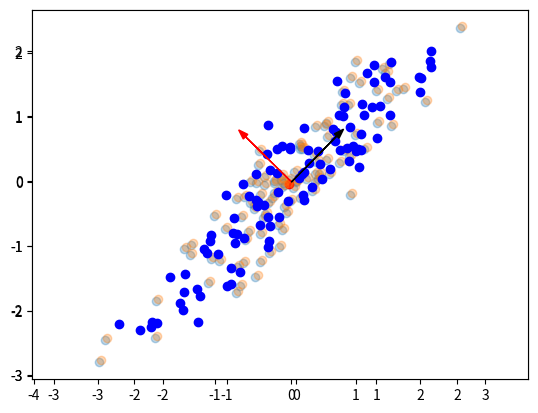

Here is the Python script that generated this plot:
import numpy as np
import matplotlib.pyplot as plt
from scipy import linalg as LA

A = np.ones((3,3))

#initialize our x's
vs = np.random.randn(3,10000) #the more random numbers we have, the closer the result will be to the real eigenvalues

vs = vs / np.linalg.norm(vs, axis=0) #normalize, x's as we only care about unit vectors

vals = (vs * A.dot(vs)).sum(axis = 0) #x.T Ax

#np.linalg.eig(A) returns 2 elements: eigenvalues and eivenvectors
eigenv_A, _ = np.linalg.eig(A)

#print min and max of x.T Ax
print('minimum and maximum of x.T Ax: {}; {}'.format(vals.min().round(2), vals.max().round(2)))

#print min and max of eigenvalues of A
print('minimum and maximum eigenvalues: {}; {}'.format(eigenv_A.min().round(2), eigenv_A.max().round(2)))

#check how close they are
print('The difference between them: {}; {}'.format( (abs(vals.min()-eigenv_A.min()).round(5) ) , (abs( vals.max()-eigenv_A.max()).round(5) ) ) )

first = vs[:,1]

print(first.sum()) 

print((first.T.dot(A).dot(first)))

print(first.T.dot(A))

print((first * A.dot(first)).sum(axis = 0))

A = np.ones((3,3))

u2 = np.array([1,1,1])

#generating 10k random points 
vs = np.random.randn(3,10000) 

#normalizing
vs = vs / np.linalg.norm(vs, axis=0) 
eigenv_A, _ = np.linalg.eig(A)
print(_)
xTAx = np.sum(vs*A.dot(vs), axis=0)
print(max(xTAx))
#select x's almost perpendicular to u2 
#multiply each column of vs (each x) by u2
multipl = vs * u2[:, np.newaxis]
#calculate the module of inner product of each x and u2
module = np.abs(multipl.sum(axis = 0))

#choose x's that are almost perpendicular
mask = module < 0.001
selected = vs[:,mask]
#print(selected.shape)
#print(selected)

vals = (selected * A.dot(selected)).sum(axis = 0) #x.T Ax
#print(vals)

print('maximum of x.T Ax: {}'.format(vals.max().round(5)))



mu = np.array([0,0])
cov = np.array([[1.1,1],
                [1,1.1]])
vs = np.random.multivariate_normal(mu, cov, 100)

#%matplotlib notebook
ax = plt.axes()#(projection='3d')
ax.scatter(vs[:,0],vs[:,1])

center = np.array([sum(vs[:,0])/len(vs),sum(vs[:,1])/len(vs)])

shifted_vs = vs - center.T

ax = plt.axes()#(projection='3d')

ax.set_xlim(-0.5,0.5)
ax.set_ylim(-0.5,0.5)

ax.scatter(vs[:,0],vs[:,1], alpha = 0.3)

ax.scatter(*center, color = 'r')
ax.scatter(shifted_vs[:,0],shifted_vs[:,1], alpha = 0.3)

center_shifted = np.array([sum(shifted_vs[:,0])/len(shifted_vs),sum(shifted_vs[:,1])/len(shifted_vs)])
print(center.round(4),center_shifted.round(4))

#3 ways to do it:
# [redacted]

#1
'''# Covariance
def cov(x, y):
    xbar, ybar = x.mean(), y.mean()
    return np.sum((x - xbar)*(y - ybar))/(len(x) - 1)

# Covariance matrix
def cov_mat(X):
    return np.array([[cov(X[0], X[0]), cov(X[0], X[1])], \
            [cov(X[1], X[0]), cov(X[1], X[1])]])


# Calculate covariance matrix 
cov_mat(vs.T)''' 

#2
#np.cov(vs.T)

#3. as per instructions
covarience_mat = 1/len(vs) * shifted_vs.T.dot(shifted_vs)
print(covarience_mat)

### your answer here
vs = np.random.randn(2, 100) #Generate 100 vectors of length 1 in  ℝ2 
vs = vs / np.linalg.norm(vs, axis=0) #(2, 100)
u0, u1 = LA.eigh(covarience_mat)[1] #eigenvectors of c : u0, u1
print('all eigenvalues: ',LA.eigh(covarience_mat)[0]) #eigenvalues
print('smallest Rayleigh quotient of  𝐶: ', np.sum(u0.T*(covarience_mat.dot(u0)))) #smallest Rayleigh quotient of  𝐶 = first eigenvalue
print('corresponding vector u0: ', u0)
print('largest Rayleigh quotient of  𝐶: ', np.sum(u1.T*(covarience_mat.dot(u1)))) #largest Rayleigh quotient of  𝐶  = second eigenvalue
print('corresponding vector u1: ', u1)

### your answer here
mu = np.array([0,0])
cov = np.array([[1.1,1],
                [1,1.1]])
vs = np.random.multivariate_normal(mu, cov, 100) #(100, 2)
center = vs[:,0].mean(),vs[:,1].mean() 

plt.axis('equal')
plt.scatter(vs[:,0] - center[0], vs[:,1] - center[1] , c = 'blue')  # new points which center is swifted to (0,0)
plt.arrow(0, 0, u0[0], u0[1], head_width = 0.1, color = 'red') #vector u0
plt.arrow(0, 0, u1[0], u1[1], head_width = 0.1, color = 'black') #vector u1

### your answer here
A = np.array([[0,1,0,0,0],
              [1,0,1,0,0],
              [0,1,0,1,0],
              [0,0,1,0,1],
              [0,0,0,1,0]])
vals,vecs = LA.eigh(A)
x = np.random.randn(5,1) 
x = x / np.linalg.norm(x, axis=0) #(5, 1)
c = vecs.T.dot(x) #LA10
print(c)

### your answer here
print('‖𝐱‖^2=𝑐0^2+⋯+𝑐4^2: ', x.T.dot(x).round(8) == (c[0]**2 + c[1]**2 + c[2]**2 + c[3]**2 + c[4]**2).round(8)) #check : ‖𝐱‖^2=𝑐0^2+⋯+𝑐4^2
print('‖𝐱‖= ',x.T.dot(x)) #‖𝐱‖=1
print('𝑐0^2+⋯+𝑐4^2 = ', c[0]**2 + c[1]**2 + c[2]**2 + c[3]**2 + c[4]**2) #𝑐0^2+⋯+𝑐4^2 = 1

### your answer here

print ('Ax=c0λ0u0+⋯+c4λ4u4: ', np.allclose(A.dot(x).T,c[0]*vals[0]*vecs[:,0] + c[1]*vals[1]*vecs[:,1] + c[2]*vals[2]*vecs[:,2] + c[3]*vals[3]*vecs[:,3] + c[4]*vals[4]*vecs[:,4]))
print ('x.⊤Ax=c20λ0+⋯c24λ4: ', np.isclose(x.T.dot(A).dot(x),c[0]**2*vals[0] + c[1]**2*vals[1] + c[2]**2*vals[2] + c[3]**2*vals[3] + c[4]**2*vals[4]))


### your answer here
A = np.array([[1,-1,0,0,0],
              [-1,2,-1,0,0],
              [0,-1,2,-1,0],
              [0,0,-1,2,-1],
              [0,0,0,-1,1]]) #(5,5)
x = np.random.randn(5) #(5,)
sum = 0
print(x.dot(A).dot(x))  # Check xTAx first
for i in range(5): # Check sum of square of the diff 
  for j in range(i,5):
    if A[i,j] == -1: #like a mask
      sum = sum + (x[i] - x[j])**2
    else:
      sum = sum
print(sum) #print them out, and we will know they are the same.

### your answer here
A = np.array([[1,-1,0,0,0],
              [-1,2,-1,0,0],
              [0,-1,2,-1,0],
              [0,0,-1,2,-1],
              [0,0,0,-1,1]])
x = np.random.randn(5,1000000)
x = x / np.linalg.norm(x, axis=0)
Rs = np.sum(x*(A.dot(x)),axis=0) #(1000000,)
u0 = min(Rs) 
print(u0) #print the min value of Rs

#從4(a)的計算1個random vector  𝐱，到計算1000000 random vector  𝐱，利用4(a)的等式，就用另一種方式計算出u0
minsum = 100
for i in range(1000000): # have 1000000 random vector  𝐱 
  sum = 0 # need to reset the sum after calculate each sum of colume
  for j in range(5): # Check sum of square of the diff 
    for k in range(j,5): # j<k...by identity in 4(a), so it is from j to 5 
      if A[j,k] == -1: # like a mask
        sum = sum + (x[j,i] - x[k,i])**2
      else:
        sum = sum 
  if minsum > sum: #all sums of columes need to find the min, which is same as u0 above
    minsum = sum
u1 = minsum
print(minsum)
print(np.isclose(u0,u1))

